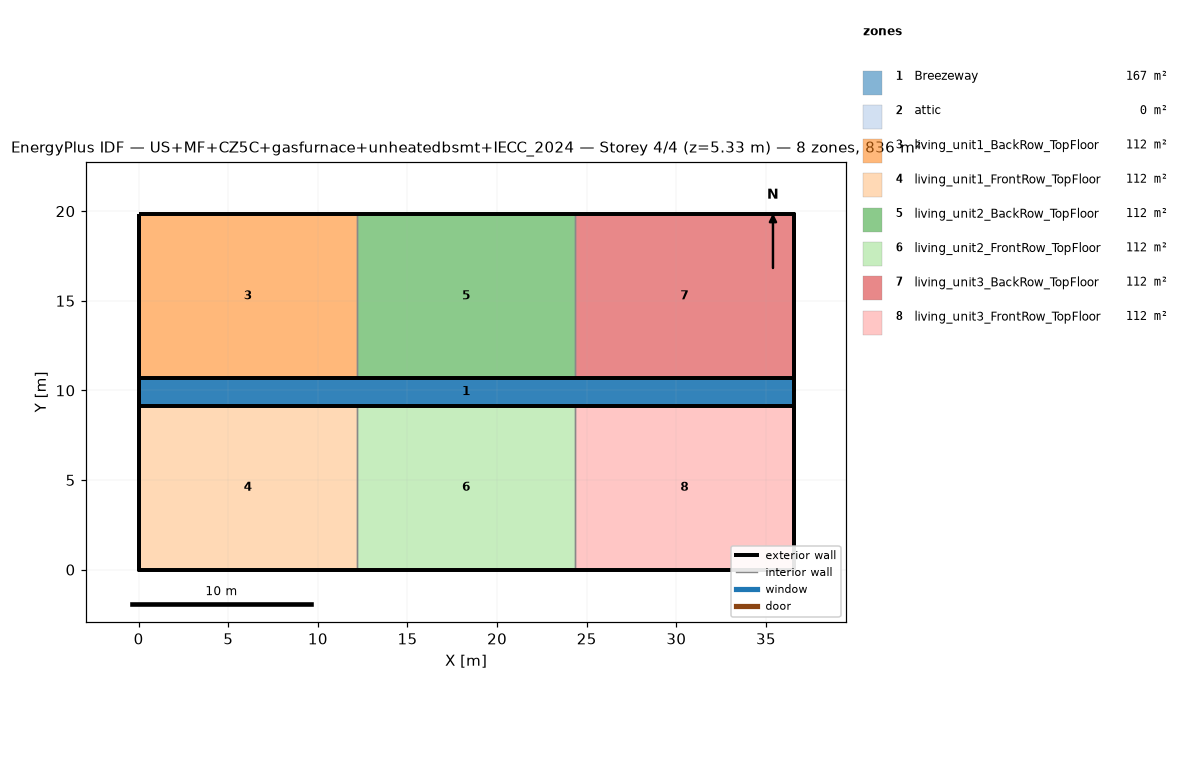
=== STOREY PLAN SPEC (per zone: floor XY polygon, exterior-wall plan segments, windows/doors) ===
zone 1: Breezeway  (167.0 m²)
  floor: (36.54, 9.16) (0.00, 9.16) (0.00, 10.68) (36.54, 10.68)
  floor: (36.54, 9.16) (0.00, 9.16) (0.00, 10.68) (36.54, 10.68)
  floor: (36.54, 9.16) (0.00, 9.16) (0.00, 10.68) (36.54, 10.68)
zone 2: attic  (0.0 m²)
  exterior wall: (36.54, 0.00) – (36.54, 19.84) – (36.54, 9.92)  [29.8 m]
  exterior wall: (0.00, 19.84) – (0.00, 0.00) – (0.00, 9.92)  [29.8 m]
zone 3: living_unit1_BackRow_TopFloor  (111.5 m²)
  floor: (12.18, 10.68) (0.00, 10.68) (0.00, 19.84) (12.18, 19.84)
  exterior wall: (12.18, 19.84) – (0.00, 19.84)  [12.2 m]
  exterior wall: (0.00, 19.84) – (0.00, 10.68)  [9.2 m]
  exterior wall: (0.00, 10.68) – (12.18, 10.68)  [12.2 m]
  interior walls: 1
zone 4: living_unit1_FrontRow_TopFloor  (111.5 m²)
  floor: (12.18, 0.00) (0.00, 0.00) (0.00, 9.16) (12.18, 9.16)
  exterior wall: (0.00, 0.00) – (12.18, 0.00)  [12.2 m]
  exterior wall: (0.00, 9.16) – (0.00, 0.00)  [9.2 m]
  exterior wall: (12.18, 9.16) – (0.00, 9.16)  [12.2 m]
  interior walls: 1
zone 5: living_unit2_BackRow_TopFloor  (111.5 m²)
  floor: (24.36, 10.68) (12.18, 10.68) (12.18, 19.84) (24.36, 19.84)
  exterior wall: (12.18, 10.68) – (24.36, 10.68)  [12.2 m]
  exterior wall: (24.36, 19.84) – (12.18, 19.84)  [12.2 m]
  interior walls: 2
zone 6: living_unit2_FrontRow_TopFloor  (111.5 m²)
  floor: (24.36, 0.00) (12.18, 0.00) (12.18, 9.16) (24.36, 9.16)
  exterior wall: (12.18, 0.00) – (24.36, 0.00)  [12.2 m]
  exterior wall: (24.36, 9.16) – (12.18, 9.16)  [12.2 m]
  interior walls: 2
zone 7: living_unit3_BackRow_TopFloor  (111.5 m²)
  floor: (36.54, 10.68) (24.36, 10.68) (24.36, 19.84) (36.54, 19.84)
  exterior wall: (36.54, 10.68) – (36.54, 19.84)  [9.2 m]
  exterior wall: (36.54, 19.84) – (24.36, 19.84)  [12.2 m]
  exterior wall: (24.36, 10.68) – (36.54, 10.68)  [12.2 m]
  interior walls: 1
zone 8: living_unit3_FrontRow_TopFloor  (111.5 m²)
  floor: (36.54, 0.00) (24.36, 0.00) (24.36, 9.16) (36.54, 9.16)
  exterior wall: (24.36, 0.00) – (36.54, 0.00)  [12.2 m]
  exterior wall: (36.54, 0.00) – (36.54, 9.16)  [9.2 m]
  exterior wall: (36.54, 9.16) – (24.36, 9.16)  [12.2 m]
  interior walls: 1

=== DERIVED (storey summary) ===
Building: US+MF+CZ5C+gasfurnace+unheatedbsmt+IECC_2024
Storey: 4 of 4  (floor level z = 5.33 m)
Storey gross floor area: 836.2 m²
Zones on this storey: 8
  - Breezeway: floor 167.0 m²
  - attic: floor 0.0 m²; exterior wall 59.5 m (81.9 m²); WWR 0.0%
  - living_unit1_BackRow_TopFloor: floor 111.5 m²; exterior wall 33.5 m (86.9 m²); WWR 0.0%
  - living_unit1_FrontRow_TopFloor: floor 111.5 m²; exterior wall 33.5 m (86.9 m²); WWR 0.0%
  - living_unit2_BackRow_TopFloor: floor 111.5 m²; exterior wall 24.4 m (63.1 m²); WWR 0.0%
  - living_unit2_FrontRow_TopFloor: floor 111.5 m²; exterior wall 24.4 m (63.1 m²); WWR 0.0%
  - living_unit3_BackRow_TopFloor: floor 111.5 m²; exterior wall 33.5 m (86.9 m²); WWR 0.0%
  - living_unit3_FrontRow_TopFloor: floor 111.5 m²; exterior wall 33.5 m (86.9 m²); WWR 0.0%
Zone adjacency (shared interzone walls):
  - living_unit1_BackRow_TopFloor ↔ living_unit2_BackRow_TopFloor
  - living_unit1_FrontRow_TopFloor ↔ living_unit2_FrontRow_TopFloor
  - living_unit2_BackRow_TopFloor ↔ living_unit3_BackRow_TopFloor
  - living_unit2_FrontRow_TopFloor ↔ living_unit3_FrontRow_TopFloor